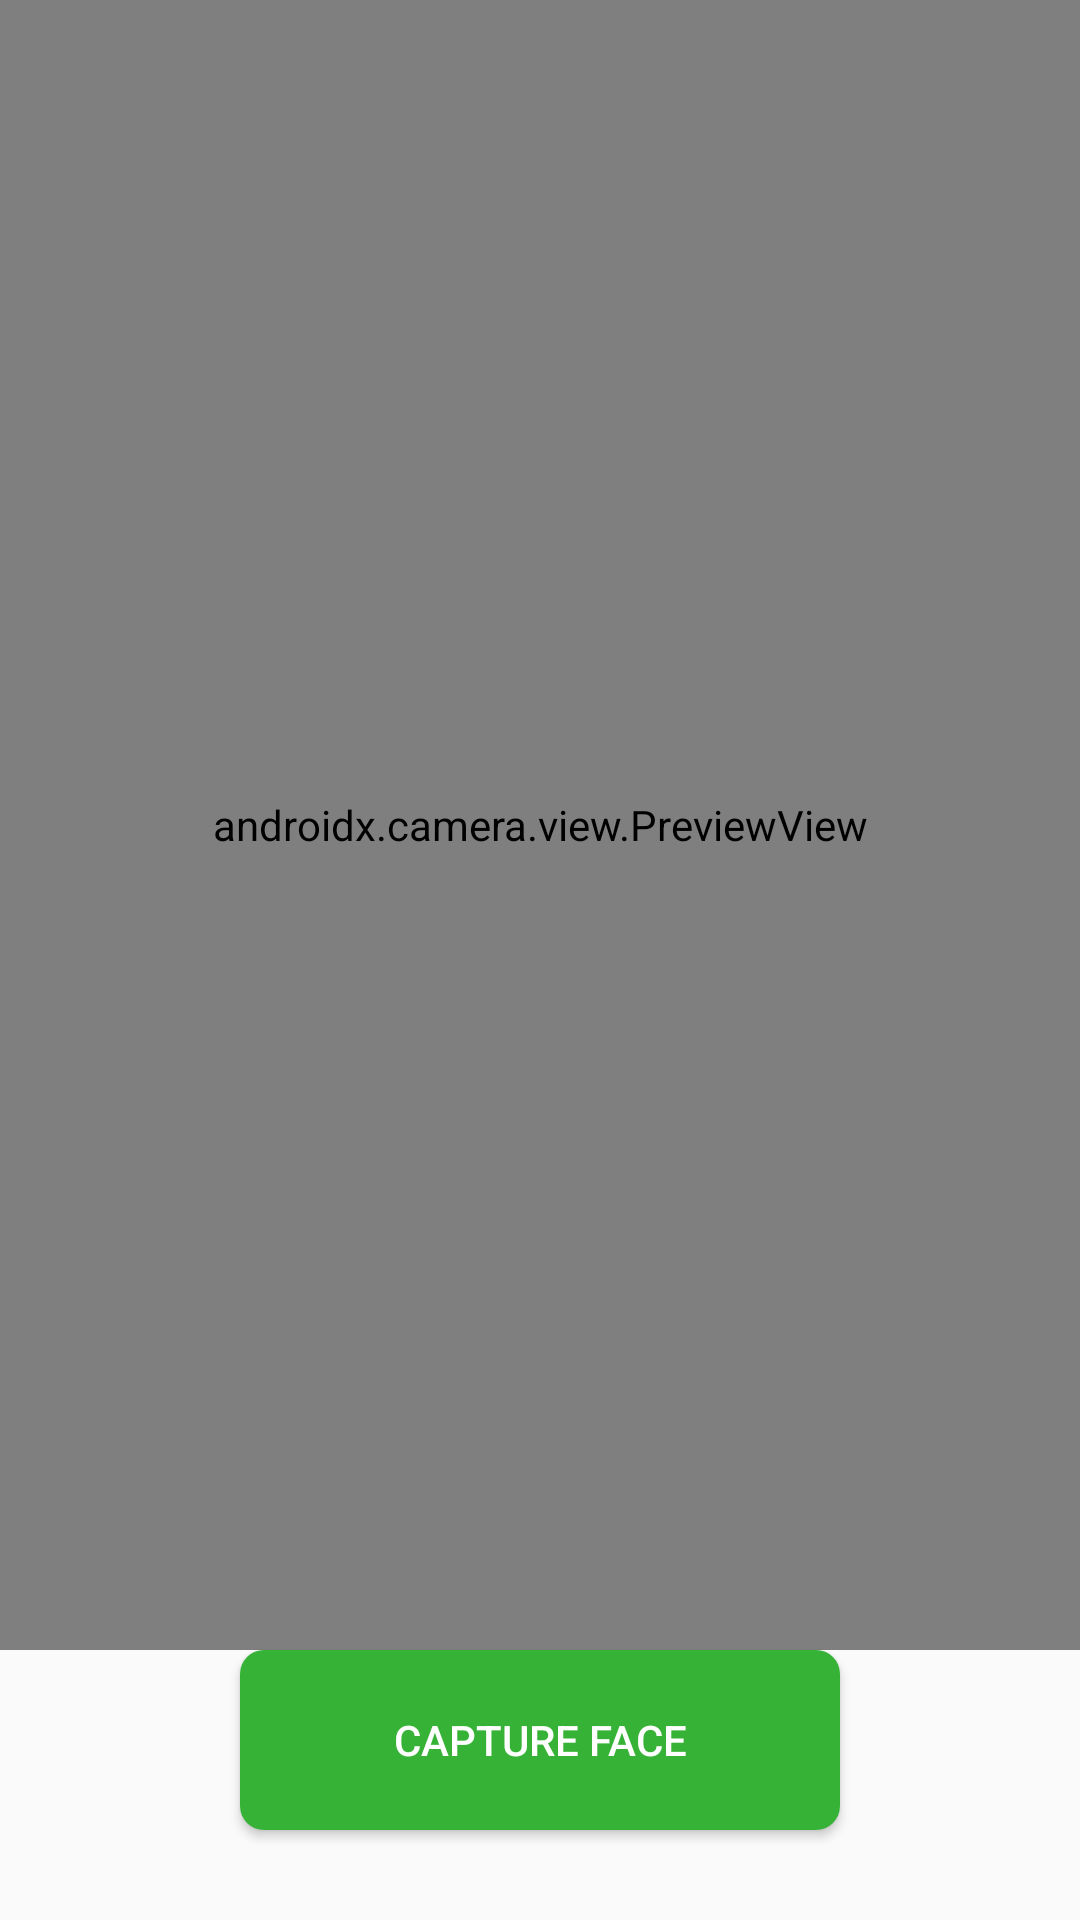

The Android layout XML behind this screen, and the referenced resources:
<!-- AndroidManifest.xml: application theme Theme.SEHA -->
<!-- res/layout/activity_camera.xml -->
<?xml version="1.0" encoding="utf-8"?>
<androidx.constraintlayout.widget.ConstraintLayout
    xmlns:android="http://schemas.android.com/apk/res/android"
    xmlns:app="http://schemas.android.com/apk/res-auto"
    android:layout_width="match_parent"
    android:layout_height="match_parent">

    <androidx.camera.view.PreviewView
        android:id="@+id/previewView"
        android:layout_width="0dp"
        android:layout_height="0dp"
        app:layout_constraintTop_toTopOf="parent"
        app:layout_constraintBottom_toTopOf="@id/captureBtn"
        app:layout_constraintStart_toStartOf="parent"
        app:layout_constraintEnd_toEndOf="parent" />

    <Button
        android:id="@+id/captureBtn"
        android:layout_width="200dp"
        android:layout_height="60dp"
        android:text="Capture Face"
        android:textColor="@android:color/white"
        android:background="@drawable/loginbutton"
        android:layout_marginBottom="30dp"
        app:layout_constraintBottom_toBottomOf="parent"
        app:layout_constraintStart_toStartOf="parent"
        app:layout_constraintEnd_toEndOf="parent"/>

</androidx.constraintlayout.widget.ConstraintLayout>
<!-- resources referenced by this layout -->
<resources>
  <!-- drawable loginbutton (drawable) -->
  <?xml version="1.0" encoding="utf-8"?>
  <shape xmlns:android="http://schemas.android.com/apk/res/android">
      <solid android:color="#36B336"/>
      <corners android:radius="8dp"/>
  </shape>
  <style name="Theme.SEHA" parent="Base.Theme.SEHA" />
  <style name="Base.Theme.SEHA" parent="Theme.AppCompat.Light.NoActionBar">
          
          
      </style>
</resources>
